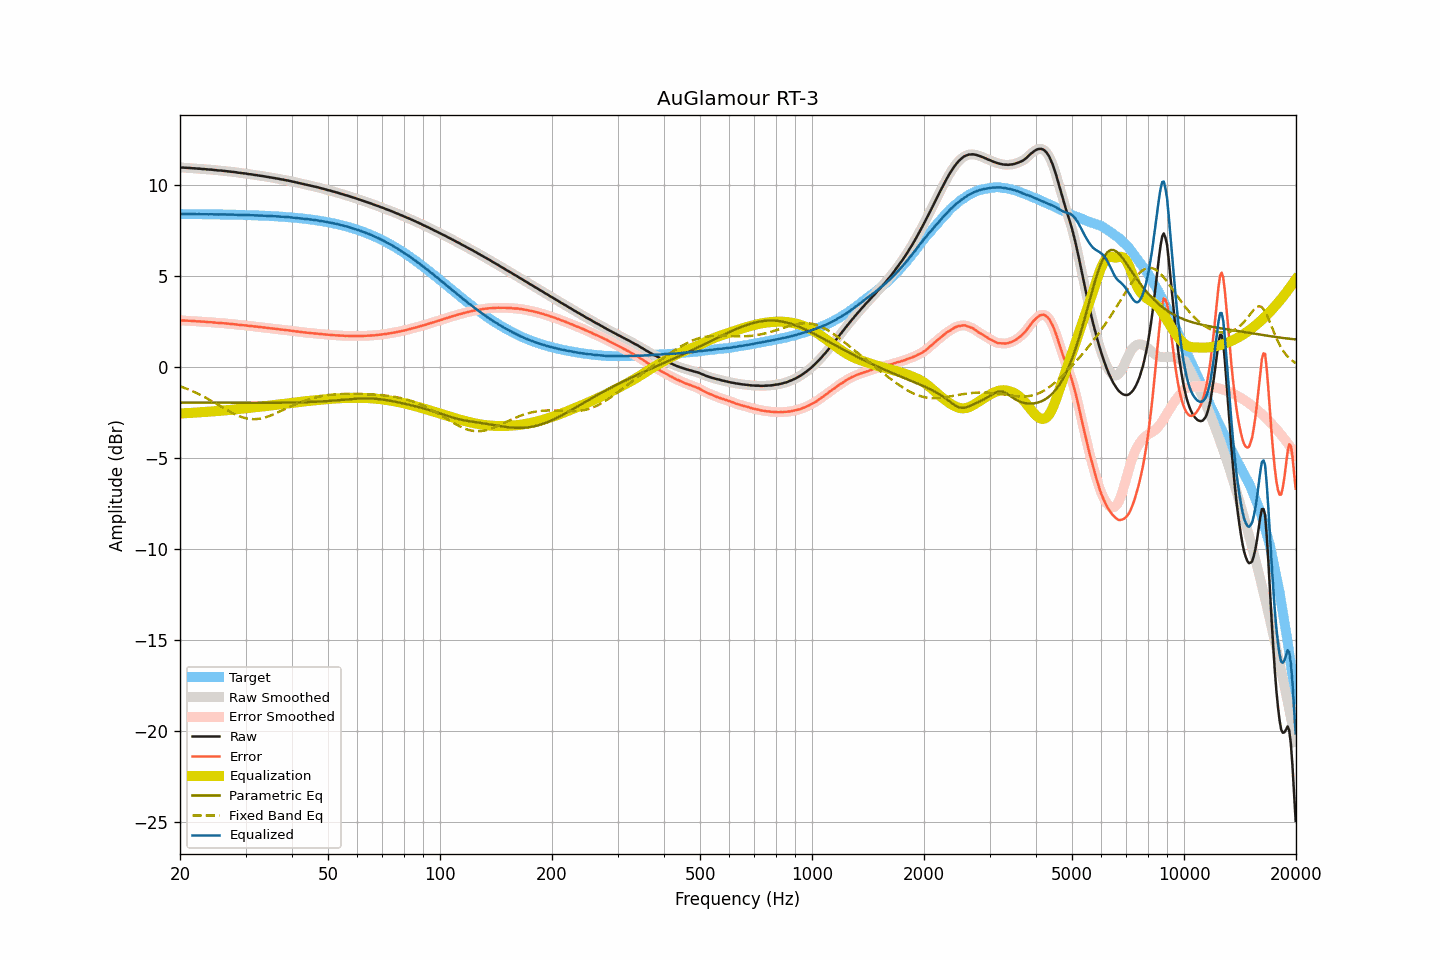

The table this chart was drawn from, first rows:
frequency, raw, smoothed, error, error_smoothed, equalization, parametric_eq, fixed_band_eq, equalized_raw, equalized_smoothed, target
20.00, 10.97, 10.97, 2.56, 2.56, -2.56, -1.96, -1.07, 8.41, 8.41, 8.40
20.20, 10.96, 10.96, 2.55, 2.56, -2.56, -1.96, -1.10, 8.40, 8.40, 8.40
20.40, 10.96, 10.95, 2.55, 2.55, -2.55, -1.96, -1.13, 8.41, 8.40, 8.40
20.61, 10.95, 10.95, 2.54, 2.55, -2.55, -1.96, -1.16, 8.40, 8.40, 8.40
20.81, 10.95, 10.95, 2.55, 2.54, -2.54, -1.96, -1.20, 8.40, 8.40, 8.40
21.02, 10.94, 10.94, 2.54, 2.54, -2.54, -1.96, -1.23, 8.40, 8.40, 8.40
21.23, 10.94, 10.93, 2.54, 2.53, -2.53, -1.96, -1.27, 8.40, 8.40, 8.40
21.44, 10.93, 10.93, 2.53, 2.53, -2.53, -1.96, -1.31, 8.40, 8.40, 8.40
21.66, 10.92, 10.92, 2.52, 2.52, -2.52, -1.96, -1.35, 8.40, 8.40, 8.40
21.87, 10.92, 10.91, 2.52, 2.51, -2.52, -1.96, -1.39, 8.40, 8.40, 8.40
22.09, 10.91, 10.91, 2.51, 2.51, -2.51, -1.96, -1.43, 8.40, 8.40, 8.40
22.31, 10.90, 10.90, 2.50, 2.51, -2.50, -1.96, -1.47, 8.39, 8.40, 8.40
22.54, 10.90, 10.89, 2.50, 2.50, -2.50, -1.96, -1.51, 8.40, 8.39, 8.40
22.76, 10.89, 10.89, 2.49, 2.49, -2.49, -1.96, -1.56, 8.39, 8.39, 8.39
22.99, 10.88, 10.88, 2.48, 2.49, -2.49, -1.96, -1.60, 8.39, 8.40, 8.39
23.22, 10.88, 10.87, 2.48, 2.48, -2.48, -1.97, -1.65, 8.40, 8.39, 8.39
23.45, 10.87, 10.87, 2.48, 2.47, -2.48, -1.97, -1.70, 8.39, 8.39, 8.39
23.69, 10.86, 10.86, 2.47, 2.47, -2.47, -1.97, -1.74, 8.39, 8.39, 8.39
23.92, 10.85, 10.85, 2.46, 2.46, -2.46, -1.97, -1.79, 8.39, 8.39, 8.39
24.16, 10.85, 10.84, 2.46, 2.46, -2.45, -1.97, -1.84, 8.39, 8.39, 8.39
24.40, 10.84, 10.84, 2.45, 2.45, -2.45, -1.97, -1.89, 8.39, 8.39, 8.39
24.65, 10.83, 10.83, 2.44, 2.44, -2.44, -1.97, -1.95, 8.39, 8.39, 8.39
24.89, 10.82, 10.82, 2.43, 2.43, -2.43, -1.97, -2.00, 8.38, 8.38, 8.38
25.14, 10.81, 10.81, 2.42, 2.42, -2.43, -1.97, -2.05, 8.38, 8.38, 8.38
25.39, 10.80, 10.80, 2.42, 2.42, -2.42, -1.97, -2.10, 8.38, 8.38, 8.38
25.65, 10.80, 10.79, 2.42, 2.41, -2.41, -1.97, -2.15, 8.38, 8.38, 8.38
25.91, 10.79, 10.79, 2.41, 2.41, -2.41, -1.97, -2.21, 8.38, 8.38, 8.38
26.16, 10.78, 10.78, 2.40, 2.40, -2.40, -1.97, -2.26, 8.38, 8.38, 8.38
26.43, 10.77, 10.77, 2.39, 2.39, -2.39, -1.97, -2.31, 8.38, 8.38, 8.38
26.69, 10.76, 10.76, 2.38, 2.38, -2.38, -1.97, -2.36, 8.37, 8.37, 8.37
26.96, 10.75, 10.75, 2.38, 2.38, -2.38, -1.97, -2.41, 8.37, 8.37, 8.37
27.23, 10.74, 10.74, 2.37, 2.37, -2.37, -1.97, -2.46, 8.37, 8.37, 8.37
27.50, 10.73, 10.73, 2.36, 2.36, -2.36, -1.97, -2.51, 8.37, 8.37, 8.37
27.77, 10.72, 10.72, 2.35, 2.35, -2.35, -1.97, -2.55, 8.37, 8.37, 8.37
28.05, 10.71, 10.71, 2.34, 2.34, -2.34, -1.97, -2.60, 8.37, 8.37, 8.36
28.33, 10.70, 10.69, 2.33, 2.33, -2.33, -1.97, -2.64, 8.37, 8.36, 8.36
28.62, 10.68, 10.68, 2.32, 2.32, -2.32, -1.97, -2.68, 8.36, 8.36, 8.36
28.90, 10.67, 10.67, 2.31, 2.31, -2.31, -1.97, -2.71, 8.35, 8.36, 8.36
29.19, 10.66, 10.66, 2.30, 2.30, -2.30, -1.97, -2.75, 8.35, 8.35, 8.36
29.48, 10.65, 10.65, 2.29, 2.30, -2.29, -1.97, -2.77, 8.35, 8.35, 8.35
29.78, 10.64, 10.64, 2.29, 2.29, -2.28, -1.97, -2.80, 8.35, 8.35, 8.35
30.08, 10.63, 10.62, 2.28, 2.28, -2.28, -1.97, -2.82, 8.35, 8.35, 8.35
30.38, 10.61, 10.61, 2.26, 2.27, -2.27, -1.97, -2.84, 8.34, 8.35, 8.35
30.68, 10.60, 10.60, 2.25, 2.26, -2.26, -1.97, -2.86, 8.34, 8.34, 8.34
30.99, 10.59, 10.59, 2.25, 2.25, -2.25, -1.97, -2.87, 8.34, 8.34, 8.34
31.30, 10.58, 10.57, 2.24, 2.24, -2.24, -1.97, -2.87, 8.34, 8.34, 8.34
31.61, 10.56, 10.56, 2.22, 2.23, -2.23, -1.97, -2.87, 8.33, 8.33, 8.33
31.93, 10.55, 10.55, 2.22, 2.22, -2.22, -1.97, -2.87, 8.33, 8.33, 8.33
32.24, 10.54, 10.53, 2.21, 2.21, -2.21, -1.97, -2.87, 8.33, 8.33, 8.33
32.57, 10.52, 10.52, 2.19, 2.20, -2.20, -1.97, -2.85, 8.32, 8.32, 8.32
32.89, 10.51, 10.51, 2.19, 2.19, -2.19, -1.97, -2.84, 8.32, 8.32, 8.32
33.22, 10.50, 10.49, 2.18, 2.18, -2.18, -1.97, -2.82, 8.32, 8.32, 8.32
33.55, 10.48, 10.48, 2.17, 2.17, -2.17, -1.97, -2.80, 8.31, 8.31, 8.31
33.89, 10.47, 10.47, 2.16, 2.16, -2.16, -1.97, -2.78, 8.31, 8.31, 8.31
34.23, 10.45, 10.45, 2.14, 2.15, -2.15, -1.97, -2.75, 8.30, 8.30, 8.30
34.57, 10.44, 10.44, 2.14, 2.14, -2.14, -1.97, -2.72, 8.30, 8.30, 8.30
34.92, 10.42, 10.42, 2.12, 2.12, -2.13, -1.97, -2.69, 8.29, 8.29, 8.29
35.27, 10.41, 10.41, 2.12, 2.12, -2.12, -1.97, -2.65, 8.29, 8.29, 8.29
35.62, 10.39, 10.39, 2.10, 2.10, -2.11, -1.97, -2.62, 8.28, 8.28, 8.29
35.97, 10.38, 10.38, 2.10, 2.10, -2.09, -1.97, -2.58, 8.28, 8.28, 8.28
... 635 more rows
